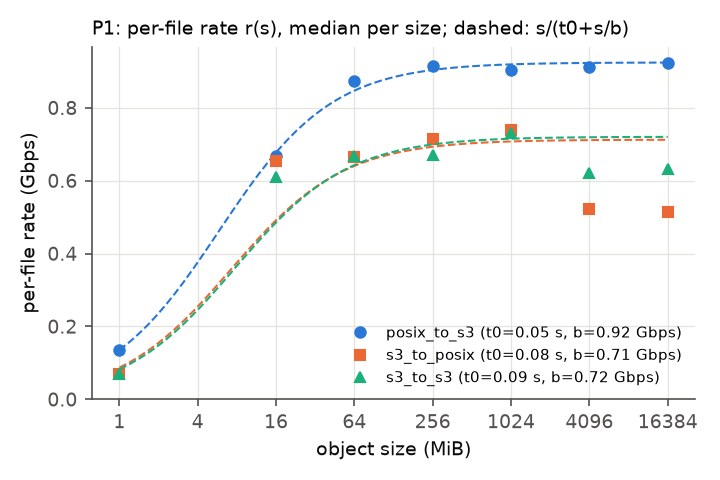

Data behind this chart, as committed beside it:
route, size_bytes, rate_gbps
posix_to_s3, 1048576, 0.1353
posix_to_s3, 16777216, 0.6679
posix_to_s3, 67108864, 0.8731
posix_to_s3, 268435456, 0.9137
posix_to_s3, 1073741824, 0.9029
posix_to_s3, 4294967296, 0.913
posix_to_s3, 17179869184, 0.9223
s3_to_posix, 1048576, 0.0694
s3_to_posix, 16777216, 0.6532
s3_to_posix, 67108864, 0.6663
s3_to_posix, 268435456, 0.7147
s3_to_posix, 1073741824, 0.7384
s3_to_posix, 4294967296, 0.5217
s3_to_posix, 17179869184, 0.5128
s3_to_s3, 1048576, 0.0706
s3_to_s3, 16777216, 0.6099
s3_to_s3, 67108864, 0.669
s3_to_s3, 268435456, 0.6695
s3_to_s3, 1073741824, 0.7313
s3_to_s3, 4294967296, 0.6217
s3_to_s3, 17179869184, 0.632
